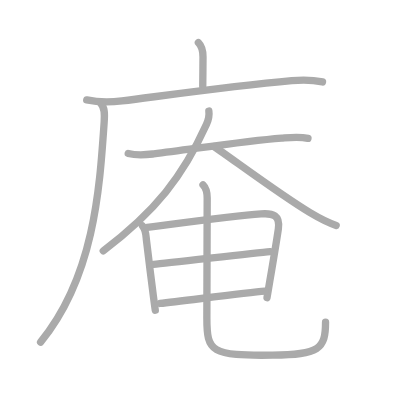
t = 0.00 s
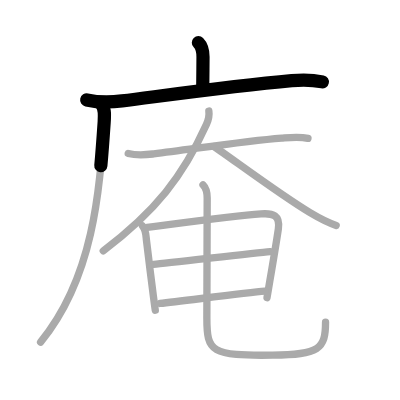
t = 2.25 s
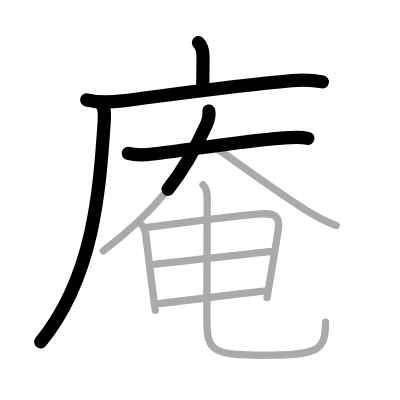
t = 4.50 s
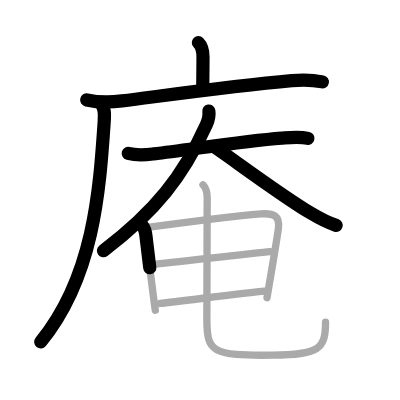
t = 6.50 s
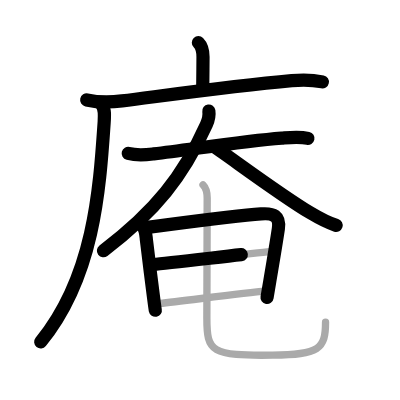
t = 8.75 s
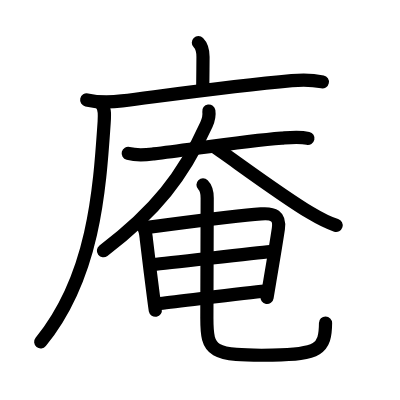
t = 11.00 s

The animated SVG that drew these frames (rendered in a browser with its animation timeline set to each time). Animation: 11 SMIL elements (animate=11); one cycle of 11.00 s.

<?xml version="1.0" standalone="no"?>
<!DOCTYPE svg PUBLIC "-//W3C//DTD SVG 1.1//EN"   "http://www.w3.org/Graphics/SVG/1.1/DTD/svg11.dtd">
<svg width="400px" height="400px"  version="1.1" xmlns="http://www.w3.org/2000/svg">
  <defs>
    <marker id="Triangle" viewBox="0 0 10 10" refX="0" refY="5" markerUnits="strokeWidth" markerWidth="3" style="stroke-opacity:0%;fill:#aaaaaa;" markerHeight="2" orient="auto">
      <path d="M 0 0 L 10 5 L 0 10 z" />
    </marker>
    
    <marker id="Arrow" viewBox="0 0 10 10" refX="5" refY="5" markerUnits="strokeWidth" markerWidth="1.8" style="stroke-opacity:0%;fill:#770000;" markerHeight="2" orient="auto">
      <path d="M 0 4 L 6 4 L 4 1 L 10 5 L 4 9 L 6 6 L 0 6 z" />
        <circle cx="5" cy="5" r="5" />
      </marker>
    
    <marker id="TriangleRed" viewBox="0 0 10 10" refX="0" refY="5" markerUnits="strokeWidth" markerWidth="3" style="stroke-opacity:0%;fill:#CC0000;" markerHeight="2" orient="auto">
      <path d="M 0 0 L 10 5 L 0 10 z" />
    </marker>
    
    <marker id="ArrowRed" viewBox="0 0 10 10" refX="5" refY="5" markerUnits="strokeWidth" markerWidth="1.8" style="stroke-opacity:0%;fill:#CC0000;" markerHeight="2" orient="auto">
      <path d="M 0 4 L 6 4 L 4 1 L 10 5 L 4 9 L 6 6 L 0 6 z" />
        <circle cx="5" cy="5" r="5" />
      </marker>
    
  </defs>
  
  <path style="fill:#ffffff; fill-opacity:100%; fill-rule:evenodd; stroke-width:0;" d="M 0 0 L 400px 0 L 400px 400px L 0 400px L 0 0" />

  <g transform="scale(3.6697247706422 3.6697247706422)">
<path style="fill:none; fill-opacity:0%; fill-rule:evenodd; stroke:#aaaaaa; stroke-opacity:100%; stroke-width: 1.5pt; stroke-linejoin:round; stroke-linecap:round;" d="M54.06 11.63c1.15 1.15 1.26 2.49 1.26 3.9c0 2.59-0.07 5.59-0.07 7.96"></path>
<path style="fill:none; fill-opacity:0%; fill-rule:evenodd; stroke:#aaaaaa; stroke-opacity:100%; stroke-width: 1.5pt; stroke-linejoin:round; stroke-linecap:round;" d="M23.63 27.23c3 0.65 6.64 0.65 9.61 0.27c15.64-2 30.89-4.12 46.26-5.52c2.86-0.26 5.56-0.26 8.38 0.35"></path>
<path style="fill:none; fill-opacity:0%; fill-rule:evenodd; stroke:#aaaaaa; stroke-opacity:100%; stroke-width: 1.5pt; stroke-linejoin:round; stroke-linecap:round;" d="M27.49 28.25c1.07 1.07 1.05 2.74 0.9 4.96c-1.26 18.54-2.76 42.16-17.33 60"></path>
<path style="fill:none; fill-opacity:0%; fill-rule:evenodd; stroke:#aaaaaa; stroke-opacity:100%; stroke-width: 1.5pt; stroke-linejoin:round; stroke-linecap:round;" d="M34.94 41.82c2.69 0.68 4.96 0.36 6.93 0.12c11.29-1.39 24.56-3.5 34.88-4.31c2.37-0.18 4.83-0.46 7.17 0.07"></path>
<path style="fill:none; fill-opacity:0%; fill-rule:evenodd; stroke:#aaaaaa; stroke-opacity:100%; stroke-width: 1.5pt; stroke-linejoin:round; stroke-linecap:round;" d="M56.91 30.25c0.21 1.38-0.2 2.66-0.67 3.71C49.88 48 42.38 57.62 28.14 68.35"></path>
<path style="fill:none; fill-opacity:0%; fill-rule:evenodd; stroke:#aaaaaa; stroke-opacity:100%; stroke-width: 1.5pt; stroke-linejoin:round; stroke-linecap:round;" d="M58.38 39.96c5.84 4.02 18.22 13.27 26.11 18c2.25 1.35 4.6 2.67 7.12 3.46"></path>
<path style="fill:none; fill-opacity:0%; fill-rule:evenodd; stroke:#aaaaaa; stroke-opacity:100%; stroke-width: 1.5pt; stroke-linejoin:round; stroke-linecap:round;" d="M38.83 61.57c0.95 1.03 0.92 2.52 1.07 3.82c0.34 2.93 1.12 9.26 1.71 13.85c0.37 2.89 0.66 5.08 0.71 5.31"></path>
<path style="fill:none; fill-opacity:0%; fill-rule:evenodd; stroke:#aaaaaa; stroke-opacity:100%; stroke-width: 1.5pt; stroke-linejoin:round; stroke-linecap:round;" d="M40.07 61.94c2.84-0.31 22.86-3.01 31.05-3.65c3.37-0.27 5.26 0.46 4.73 4.09c-0.46 3.12-1.35 8.46-2.31 14.12c-0.26 1.53-0.52 3.09-0.78 4.63"></path>
<path style="fill:none; fill-opacity:0%; fill-rule:evenodd; stroke:#aaaaaa; stroke-opacity:100%; stroke-width: 1.5pt; stroke-linejoin:round; stroke-linecap:round;" d="M41.88 72.03c4.14-0.33 27.06-3.08 31.73-3.46"></path>
<path style="fill:none; fill-opacity:0%; fill-rule:evenodd; stroke:#aaaaaa; stroke-opacity:100%; stroke-width: 1.5pt; stroke-linejoin:round; stroke-linecap:round;" d="M43.6 82.69c6.37-0.69 23.55-2.95 28.56-3.35"></path>
<path style="fill:none; fill-opacity:0%; fill-rule:evenodd; stroke:#aaaaaa; stroke-opacity:100%; stroke-width: 1.5pt; stroke-linejoin:round; stroke-linecap:round;" d="M55.32 50.37c0.97 0.97 1.14 2.09 1.14 3.57c0 4.06-0.09 28.31-0.09 32.81c0 9.12 1.12 10.25 17.9 10.03c12.67-0.17 14.44-1.64 14.44-8.98"></path>

<path style="fill:none; fill-opacity:0%; fill-rule:evenodd; stroke:#000000; stroke-opacity:100%; stroke-width: 2.7pt; stroke-linejoin:round; stroke-linecap:round;" d="M54.06 11.63c1.15 1.15 1.26 2.49 1.26 3.9c0 2.59-0.07 5.59-0.07 7.96" pathLength="100" stroke-dashoffset="100" stroke-dasharray="100 105"><animate id="dashAnim1" attributeName="stroke-dashoffset" from="100" to="0" dur="1s" calcMode="linear" fill="freeze"/></path>
<path style="fill:none; fill-opacity:0%; fill-rule:evenodd; stroke:#000000; stroke-opacity:100%; stroke-width: 2.7pt; stroke-linejoin:round; stroke-linecap:round;" d="M23.63 27.23c3 0.65 6.64 0.65 9.61 0.27c15.64-2 30.89-4.12 46.26-5.52c2.86-0.26 5.56-0.26 8.38 0.35" pathLength="100" stroke-dashoffset="100" stroke-dasharray="100 105"><animate id="dashAnim2" attributeName="stroke-dashoffset" from="100" to="0" dur="1s" calcMode="linear" begin="dashAnim1.end" fill="freeze"/></path>
<path style="fill:none; fill-opacity:0%; fill-rule:evenodd; stroke:#000000; stroke-opacity:100%; stroke-width: 2.7pt; stroke-linejoin:round; stroke-linecap:round;" d="M27.49 28.25c1.07 1.07 1.05 2.74 0.9 4.96c-1.26 18.54-2.76 42.16-17.33 60" pathLength="100" stroke-dashoffset="100" stroke-dasharray="100 105"><animate id="dashAnim3" attributeName="stroke-dashoffset" from="100" to="0" dur="1s" calcMode="linear" begin="dashAnim2.end" fill="freeze"/></path>
<path style="fill:none; fill-opacity:0%; fill-rule:evenodd; stroke:#000000; stroke-opacity:100%; stroke-width: 2.7pt; stroke-linejoin:round; stroke-linecap:round;" d="M34.94 41.82c2.69 0.68 4.96 0.36 6.93 0.12c11.29-1.39 24.56-3.5 34.88-4.31c2.37-0.18 4.83-0.46 7.17 0.07" pathLength="100" stroke-dashoffset="100" stroke-dasharray="100 105"><animate id="dashAnim4" attributeName="stroke-dashoffset" from="100" to="0" dur="1s" calcMode="linear" begin="dashAnim3.end" fill="freeze"/></path>
<path style="fill:none; fill-opacity:0%; fill-rule:evenodd; stroke:#000000; stroke-opacity:100%; stroke-width: 2.7pt; stroke-linejoin:round; stroke-linecap:round;" d="M56.91 30.25c0.21 1.38-0.2 2.66-0.67 3.71C49.88 48 42.38 57.62 28.14 68.35" pathLength="100" stroke-dashoffset="100" stroke-dasharray="100 105"><animate id="dashAnim5" attributeName="stroke-dashoffset" from="100" to="0" dur="1s" calcMode="linear" begin="dashAnim4.end" fill="freeze"/></path>
<path style="fill:none; fill-opacity:0%; fill-rule:evenodd; stroke:#000000; stroke-opacity:100%; stroke-width: 2.7pt; stroke-linejoin:round; stroke-linecap:round;" d="M58.38 39.96c5.84 4.02 18.22 13.27 26.11 18c2.25 1.35 4.6 2.67 7.12 3.46" pathLength="100" stroke-dashoffset="100" stroke-dasharray="100 105"><animate id="dashAnim6" attributeName="stroke-dashoffset" from="100" to="0" dur="1s" calcMode="linear" begin="dashAnim5.end" fill="freeze"/></path>
<path style="fill:none; fill-opacity:0%; fill-rule:evenodd; stroke:#000000; stroke-opacity:100%; stroke-width: 2.7pt; stroke-linejoin:round; stroke-linecap:round;" d="M38.83 61.57c0.95 1.03 0.92 2.52 1.07 3.82c0.34 2.93 1.12 9.26 1.71 13.85c0.37 2.89 0.66 5.08 0.71 5.31" pathLength="100" stroke-dashoffset="100" stroke-dasharray="100 105"><animate id="dashAnim7" attributeName="stroke-dashoffset" from="100" to="0" dur="1s" calcMode="linear" begin="dashAnim6.end" fill="freeze"/></path>
<path style="fill:none; fill-opacity:0%; fill-rule:evenodd; stroke:#000000; stroke-opacity:100%; stroke-width: 2.7pt; stroke-linejoin:round; stroke-linecap:round;" d="M40.07 61.94c2.84-0.31 22.86-3.01 31.05-3.65c3.37-0.27 5.26 0.46 4.73 4.09c-0.46 3.12-1.35 8.46-2.31 14.12c-0.26 1.53-0.52 3.09-0.78 4.63" pathLength="100" stroke-dashoffset="100" stroke-dasharray="100 105"><animate id="dashAnim8" attributeName="stroke-dashoffset" from="100" to="0" dur="1s" calcMode="linear" begin="dashAnim7.end" fill="freeze"/></path>
<path style="fill:none; fill-opacity:0%; fill-rule:evenodd; stroke:#000000; stroke-opacity:100%; stroke-width: 2.7pt; stroke-linejoin:round; stroke-linecap:round;" d="M41.88 72.03c4.14-0.33 27.06-3.08 31.73-3.46" pathLength="100" stroke-dashoffset="100" stroke-dasharray="100 105"><animate id="dashAnim9" attributeName="stroke-dashoffset" from="100" to="0" dur="1s" calcMode="linear" begin="dashAnim8.end" fill="freeze"/></path>
<path style="fill:none; fill-opacity:0%; fill-rule:evenodd; stroke:#000000; stroke-opacity:100%; stroke-width: 2.7pt; stroke-linejoin:round; stroke-linecap:round;" d="M43.6 82.69c6.37-0.69 23.55-2.95 28.56-3.35" pathLength="100" stroke-dashoffset="100" stroke-dasharray="100 105"><animate id="dashAnim10" attributeName="stroke-dashoffset" from="100" to="0" dur="1s" calcMode="linear" begin="dashAnim9.end" fill="freeze"/></path>
<path style="fill:none; fill-opacity:0%; fill-rule:evenodd; stroke:#000000; stroke-opacity:100%; stroke-width: 2.7pt; stroke-linejoin:round; stroke-linecap:round;" d="M55.32 50.37c0.97 0.97 1.14 2.09 1.14 3.57c0 4.06-0.09 28.31-0.09 32.81c0 9.12 1.12 10.25 17.9 10.03c12.67-0.17 14.44-1.64 14.44-8.98" pathLength="100" stroke-dashoffset="100" stroke-dasharray="100 105"><animate id="dashAnim11" attributeName="stroke-dashoffset" from="100" to="0" dur="1s" calcMode="linear" begin="dashAnim10.end" fill="freeze"/></path>

</g>

</svg>  
          
